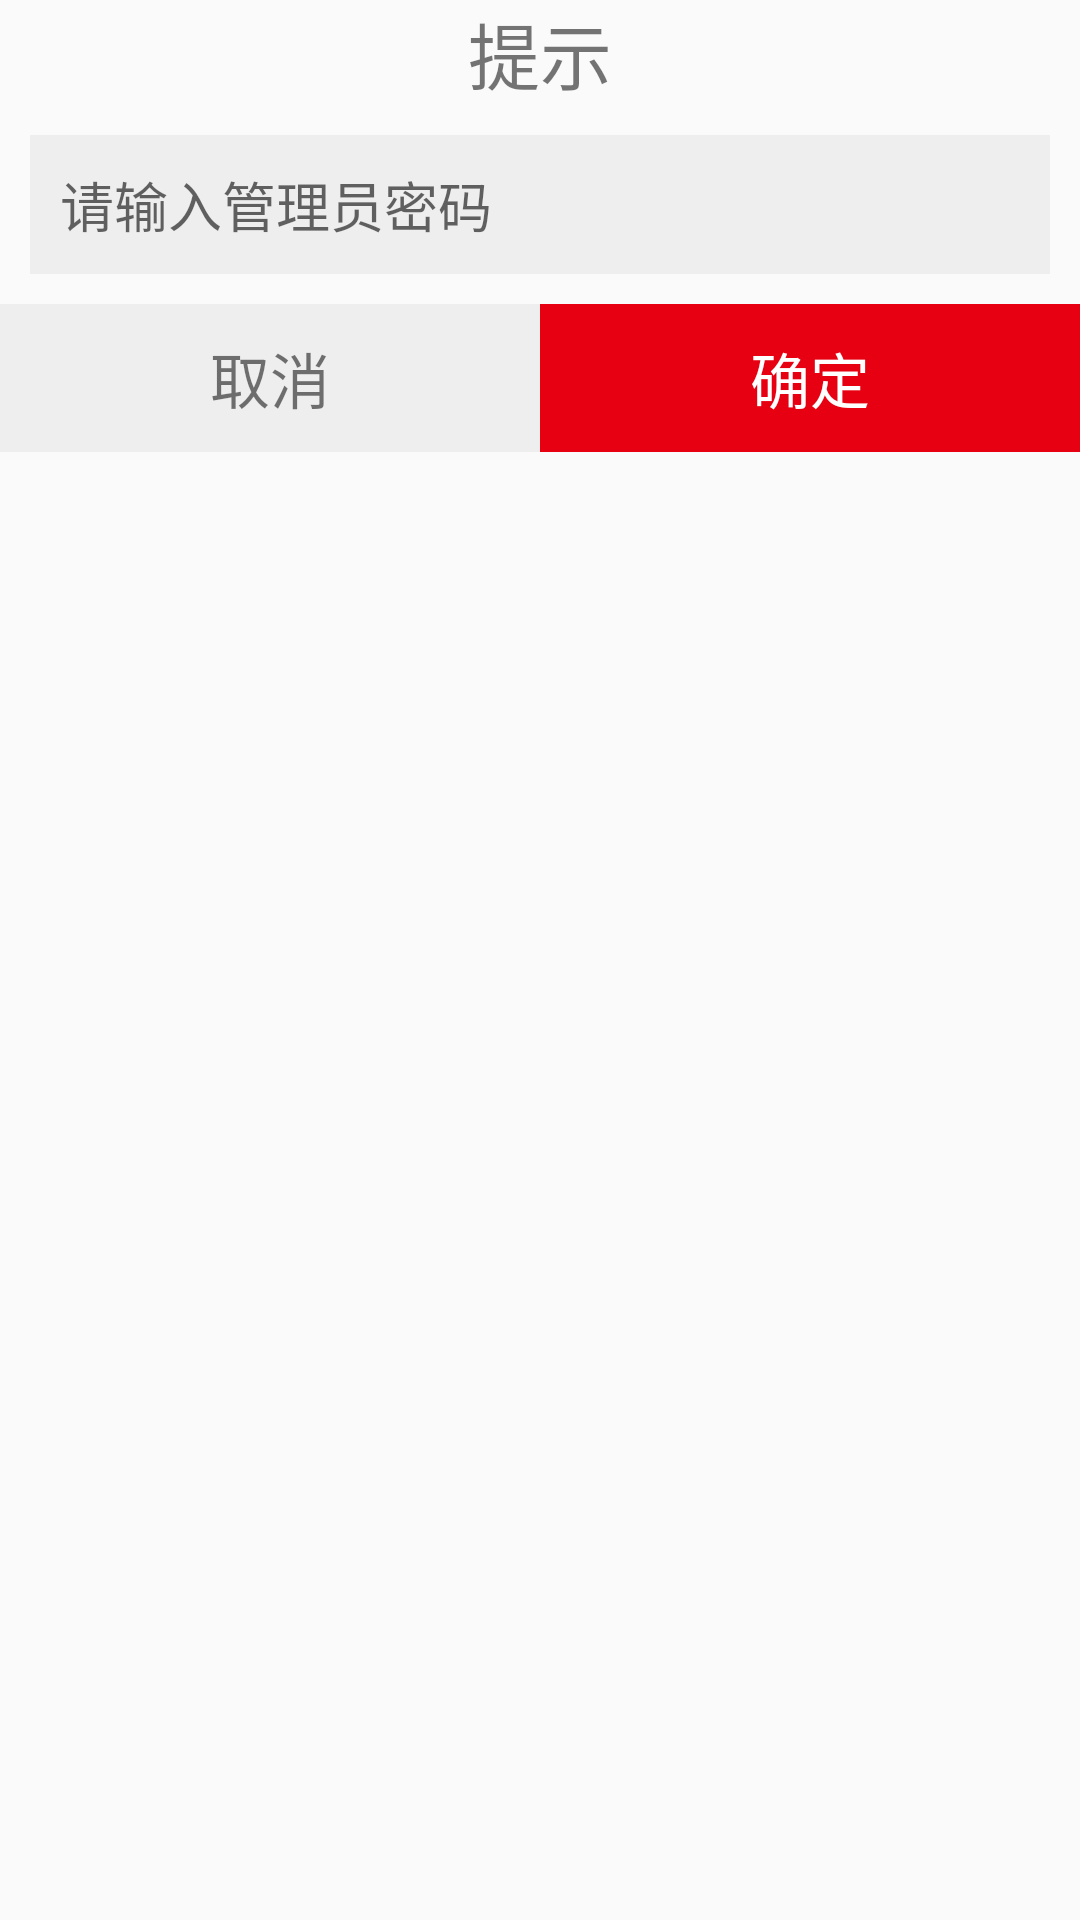

Android layout source for this screen:
<!-- AndroidManifest.xml: application theme AppTheme -->
<!-- res/layout/dialog_remind.xml -->
<?xml version="1.0" encoding="utf-8"?>
<LinearLayout
    xmlns:android="http://schemas.android.com/apk/res/android"
    android:layout_width="match_parent"
    android:layout_height="match_parent"
    android:orientation="vertical">

    <TextView
        android:layout_width="match_parent"
        android:layout_height="wrap_content"
        android:gravity="center"
        android:textSize="24sp"
        android:text="提示"/>

    <EditText
        android:id="@+id/dialog_pass"
        android:layout_width="match_parent"
        android:layout_height="wrap_content"
        android:layout_margin="10dp"
        android:inputType="textPassword"
        android:background="#EEEEEE"
        android:padding="10dp"
        android:hint="请输入管理员密码"/>

    <LinearLayout
        android:layout_width="match_parent"
        android:layout_height="wrap_content"
        android:orientation="horizontal">

        <TextView
            android:id="@+id/dialog_cancel"
            android:layout_width="0dp"
            android:layout_height="wrap_content"
            android:gravity="center"
            android:layout_weight="1"
            android:padding="10dp"
            android:background="#EEEEEE"
            android:textSize="20sp"
            android:text="取消"/>

        <TextView
            android:id="@+id/dialog_sure"
            android:layout_width="0dp"
            android:layout_height="wrap_content"
            android:gravity="center"
            android:layout_weight="1"
            android:background="#E70012"
            android:textColor="@color/white"
            android:padding="10dp"
            android:textSize="20sp"
            android:text="确定"/>

    </LinearLayout>

</LinearLayout>
<!-- resources referenced by this layout -->
<resources>
  <color name="white">#ffffff</color>
  <style name="AppTheme" parent="@style/BaseAppTheme">
      </style>
  <style name="BaseAppTheme" parent="Theme.AppCompat.Light.NoActionBar">
          
          <item name="colorPrimary">@color/colorPrimary</item>
          <item name="colorPrimaryDark">@color/colorPrimaryDark</item>
          <item name="colorAccent">#FF4081</item>
          <item name="android:windowTranslucentStatus">true</item>
      </style>
  <color name="colorPrimary">#3F51B5</color>
  <color name="colorPrimaryDark">#303F9F</color>
</resources>
